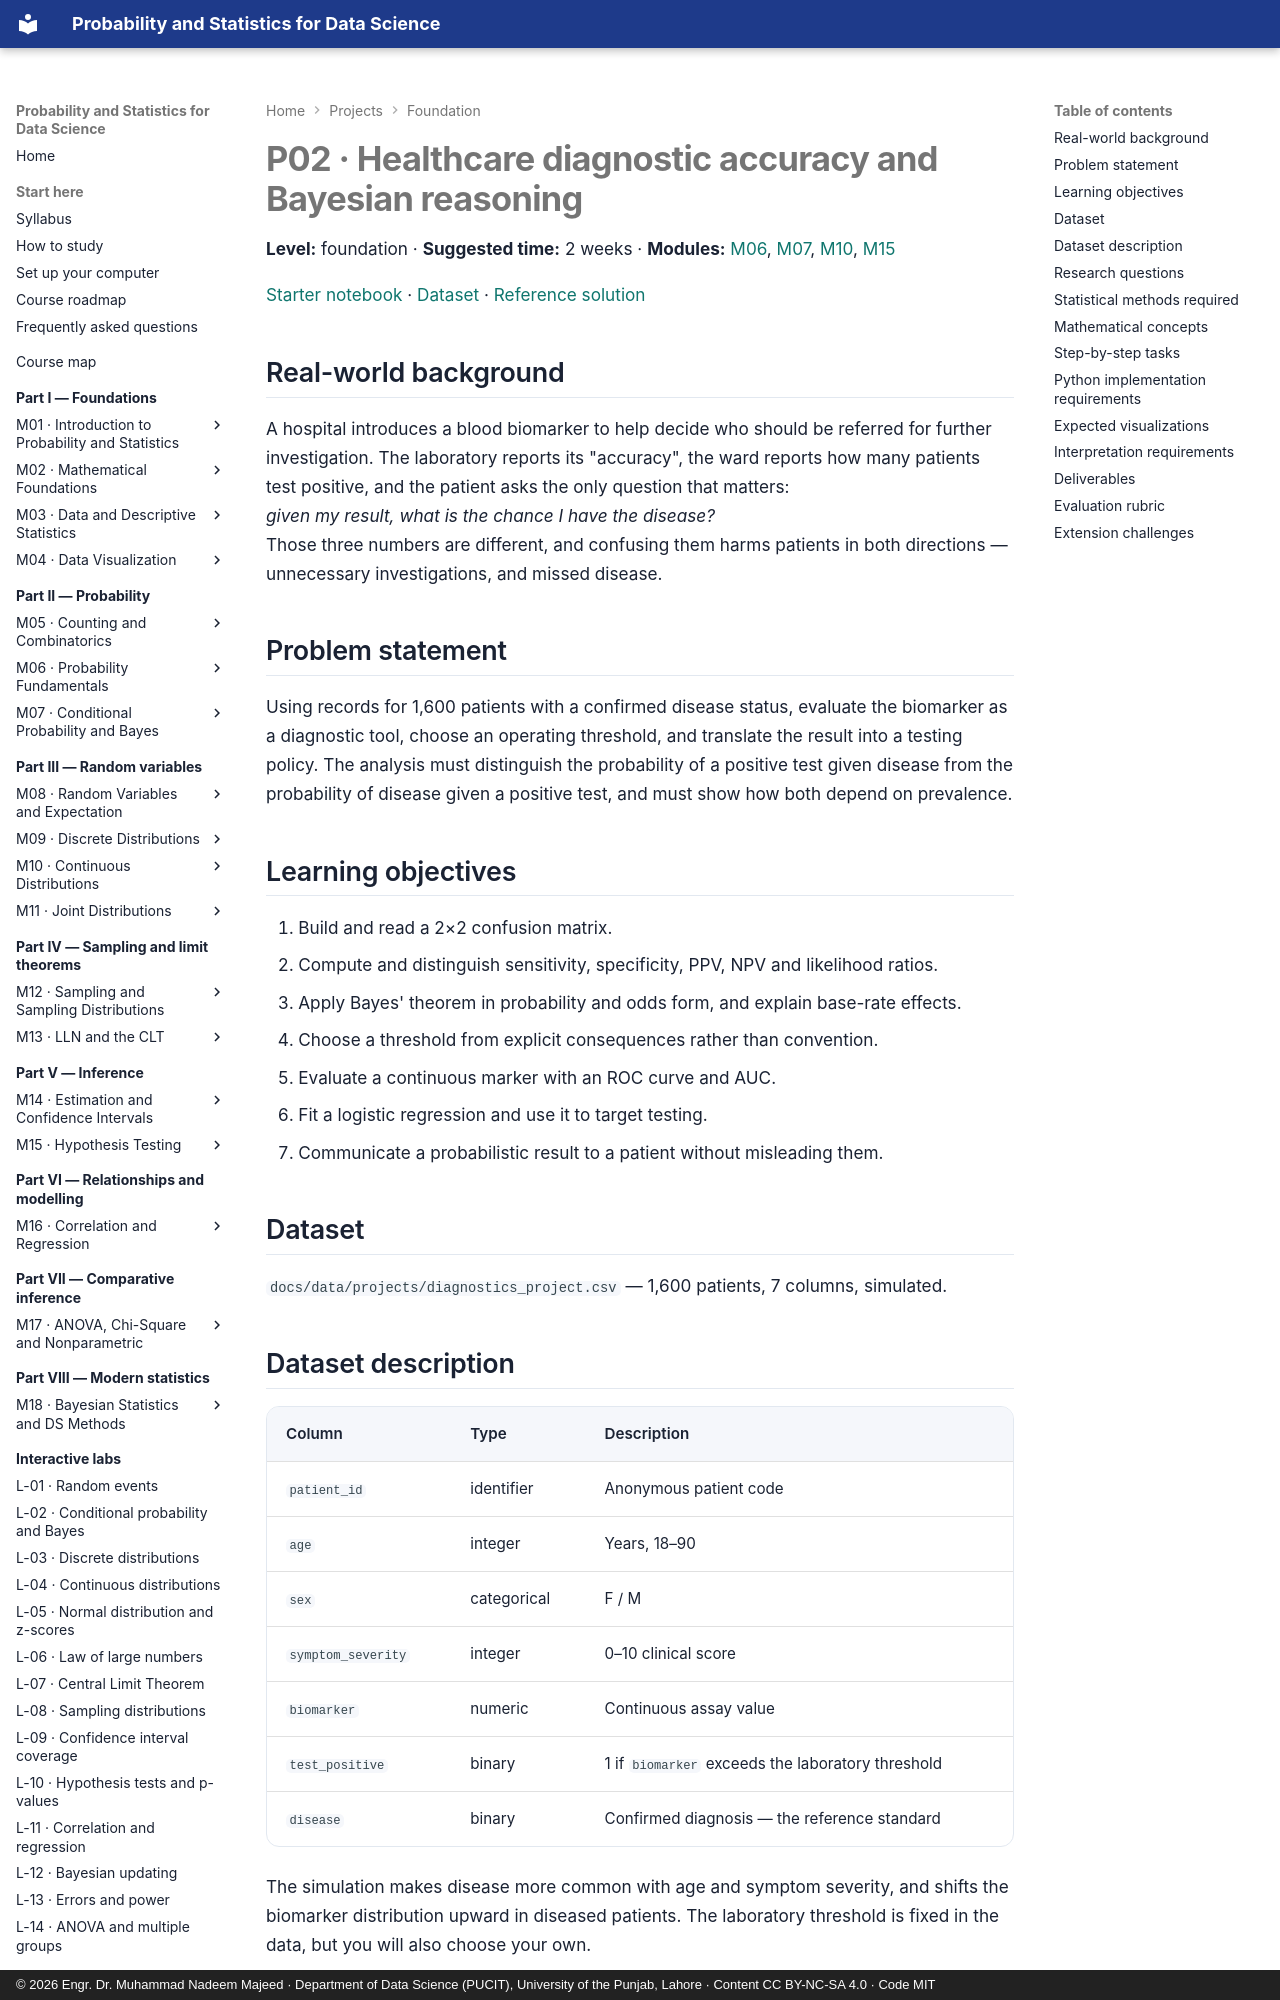

repository: nadeem-majeedch/Probability-and-Statistics · page: projects/p02-diagnostics-bayes/index.html · generator: mkdocs · copyright: © 2026 Engr. Dr. Muhammad Nadeem Majeed · Department of Data Science (PUCIT), University of the Punjab, Lahore · Content CC BY-NC-SA 4.0 · Code MIT

# P02 · Healthcare diagnostic accuracy and Bayesian reasoning

**Level:** foundation · **Suggested time:** 2 weeks · **Modules:** [M06](../modules/06-probability-fundamentals/chapter.md), [M07](../modules/07-conditional-probability-and-bayes/chapter.md), [M10](../modules/10-continuous-distributions/chapter.md), [M15](../modules/15-hypothesis-testing/chapter.md)

[Starter notebook](notebooks/p02_diagnostics_bayes.ipynb) ·
[Dataset](../data/projects/diagnostics_project.csv) ·
[Reference solution](solutions/p02-solution.md)

## Real-world background

A hospital introduces a blood biomarker to help decide who should be referred for further
investigation. The laboratory reports its "accuracy", the ward reports how many patients test
positive, and the patient asks the only question that matters: *given my result, what is the
chance I have the disease?* Those three numbers are different, and confusing them harms patients
in both directions — unnecessary investigations, and missed disease.

## Problem statement

Using records for 1,600 patients with a confirmed disease status, evaluate the biomarker as a
diagnostic tool, choose an operating threshold, and translate the result into a testing policy.
The analysis must distinguish the probability of a positive test given disease from the
probability of disease given a positive test, and must show how both depend on prevalence.

## Learning objectives

1. Build and read a 2×2 confusion matrix.
2. Compute and distinguish sensitivity, specificity, PPV, NPV and likelihood ratios.
3. Apply Bayes' theorem in probability and odds form, and explain base-rate effects.
4. Choose a threshold from explicit consequences rather than convention.
5. Evaluate a continuous marker with an ROC curve and AUC.
6. Fit a logistic regression and use it to target testing.
7. Communicate a probabilistic result to a patient without misleading them.

## Dataset

`docs/data/projects/diagnostics_project.csv` — 1,600 patients, 7 columns, simulated.
